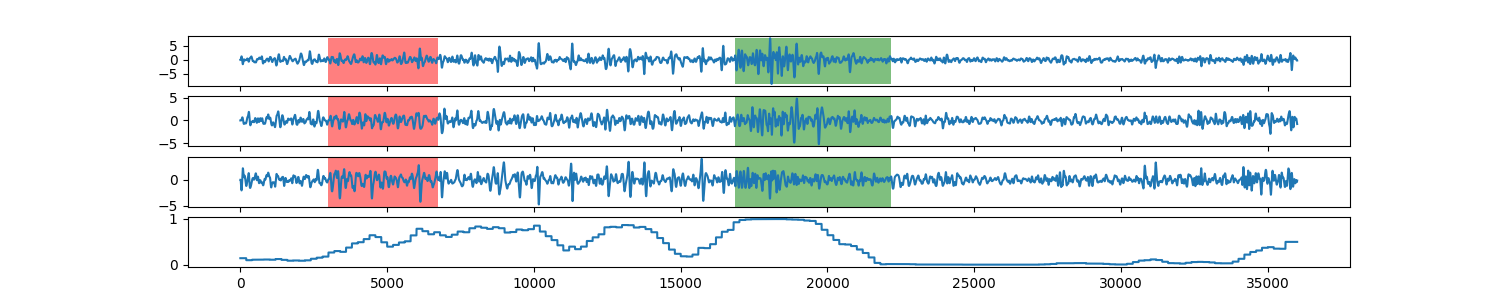

Data behind this chart, as committed beside it:
0, 0.145836444915
1, 0.1458
2, 0.1458
3, 0.1458
4, 0.1458
5, 0.1458
6, 0.1458
7, 0.1458
8, 0.1458
9, 0.1458
10, 0.1458
11, 0.1458
12, 0.1458
13, 0.1458
14, 0.1458
15, 0.1458
16, 0.1458
17, 0.1458
18, 0.1458
19, 0.1458
20, 0.1458
21, 0.1458
22, 0.1458
23, 0.1458
24, 0.1458
25, 0.1458
26, 0.1458
27, 0.1458
28, 0.1458
29, 0.1458
30, 0.1458
31, 0.1458
32, 0.1458
33, 0.1458
34, 0.1458
35, 0.1458
36, 0.1458
37, 0.1458
38, 0.1458
39, 0.1458
40, 0.1458
41, 0.1458
42, 0.1458
43, 0.1458
44, 0.1458
45, 0.1458
46, 0.1458
47, 0.1458
48, 0.1458
49, 0.1458
50, 0.1458
51, 0.1458
52, 0.1458
53, 0.1458
54, 0.1458
55, 0.1458
56, 0.1458
57, 0.1458
58, 0.1458
59, 0.1458
60, 0.1458
... 35,939 more rows
